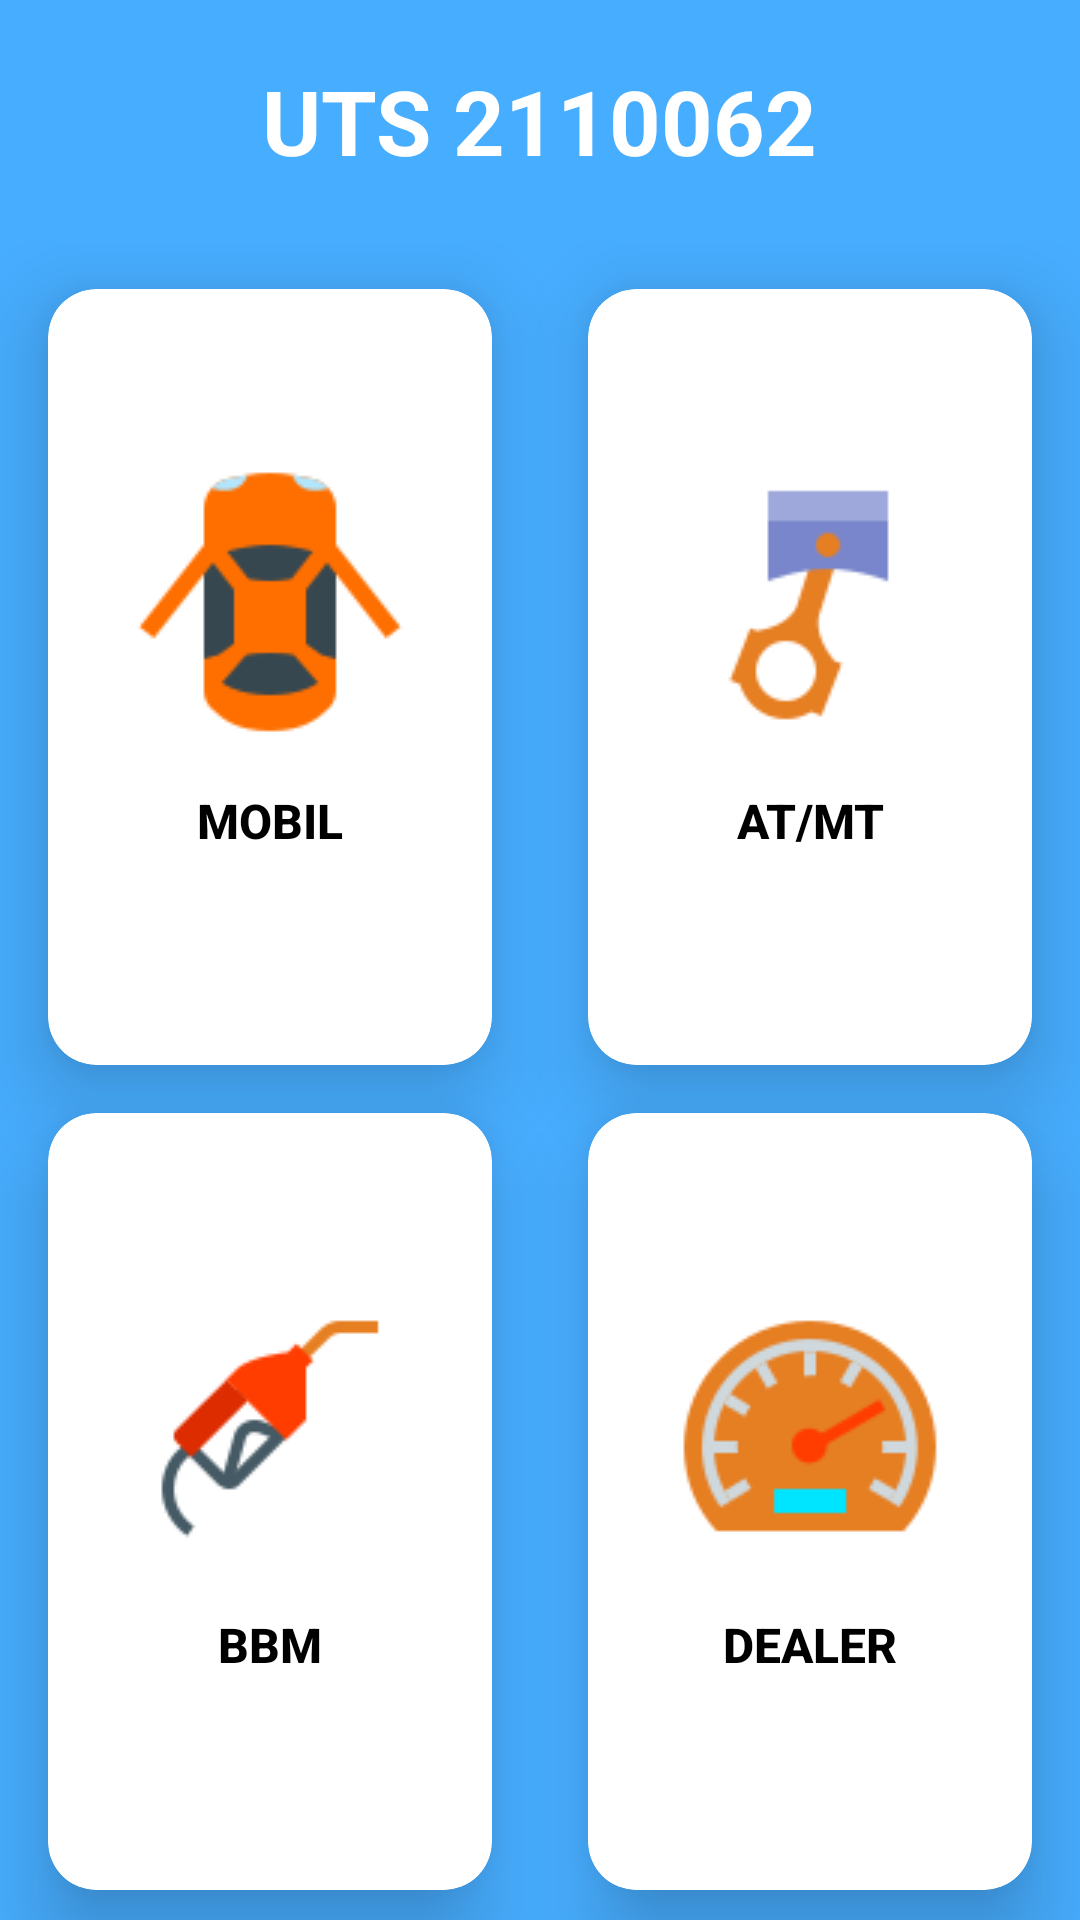

The Android layout XML behind this screen, and the referenced resources:
<!-- AndroidManifest.xml: application theme Theme.UTS_2110062 -->
<!-- res/layout/activity_main.xml -->
<?xml version="1.0" encoding="utf-8"?>
<RelativeLayout
    xmlns:android="http://schemas.android.com/apk/res/android"
    xmlns:app="http://schemas.android.com/apk/res-auto"
    xmlns:tools="http://schemas.android.com/tools"
    android:layout_width="match_parent"
    android:background="@color/biru"
    android:layout_height="match_parent"
    tools:context=".MainActivity"
    >

    <TextView
        android:layout_width="wrap_content"
        android:layout_height="wrap_content"
        android:layout_centerHorizontal="true"
        android:text="UTS 2110062"
        android:textColor="#fff"
        android:textStyle="bold"
        android:textSize="30dp"
        android:layout_marginTop="20dp"
        android:id="@+id/txt_judul"
        />

    <GridLayout
        android:layout_width="match_parent"
        android:layout_height="match_parent"
        android:layout_below="@id/txt_judul"
        android:layout_marginTop="20dp"
        android:columnCount="2"
        android:rowCount="2">

        <androidx.cardview.widget.CardView
            android:layout_width="wrap_content"
            android:layout_height="wrap_content"
            android:layout_row="0"
            android:layout_rowWeight="1"
            android:layout_column="0"
            android:layout_columnWeight="1"
            android:layout_gravity="fill"
            android:layout_marginTop="16dp"
            android:layout_marginStart="16dp"
            android:layout_marginEnd="16dp"
            app:cardCornerRadius="16dp"
            app:cardElevation="16dp"
            >

            <LinearLayout
                android:layout_width="wrap_content"
                android:layout_height="wrap_content"
                android:orientation="vertical"
                android:gravity="center"
                android:layout_gravity="center_vertical|center_horizontal">

                <ImageView
                    android:layout_width="wrap_content"
                    android:layout_height="wrap_content"
                    android:src="@drawable/i_mobil"/>
                <Button
                    android:id="@+id/btn_mobil"
                    android:layout_width="wrap_content"
                    android:layout_height="wrap_content"
                    android:text="MOBIL"
                    android:textStyle="bold"
                    android:textAlignment="center"
                    android:textSize="16sp"
                    android:backgroundTint="@color/white"
                    android:textColor="@color/black"
                    style="?android:attr/borderlessButtonStyle"
                    />

                </LinearLayout>

        </androidx.cardview.widget.CardView>

        <androidx.cardview.widget.CardView
            android:layout_width="wrap_content"
            android:layout_height="wrap_content"
            android:layout_row="0"
            android:layout_rowWeight="1"
            android:layout_column="1"
            android:layout_columnWeight="1"
            android:layout_gravity="fill"
            android:layout_marginTop="16dp"
            android:layout_marginStart="16dp"
            android:layout_marginEnd="16dp"
            app:cardCornerRadius="16dp"
            app:cardElevation="16dp"
            >

            <LinearLayout
                android:layout_width="wrap_content"
                android:layout_height="wrap_content"
                android:orientation="vertical"
                android:gravity="center"
                android:layout_gravity="center_vertical|center_horizontal">

                <ImageView
                    android:layout_width="wrap_content"
                    android:layout_height="wrap_content"
                    android:src="@drawable/i_part"/>
                <Button
                    android:id="@+id/btn_transmisi"
                    android:layout_width="wrap_content"
                    android:layout_height="wrap_content"
                    android:text="AT/MT"
                    android:textStyle="bold"
                    android:textAlignment="center"
                    android:textSize="16sp"
                    android:backgroundTint="@color/white"
                    android:textColor="@color/black"
                    style="?android:attr/borderlessButtonStyle"
                    />

            </LinearLayout>

        </androidx.cardview.widget.CardView>

        <androidx.cardview.widget.CardView
            android:layout_width="wrap_content"
            android:layout_height="wrap_content"
            android:layout_row="1"
            android:layout_rowWeight="1"
            android:layout_column="0"
            android:layout_columnWeight="1"
            android:layout_gravity="fill"
            android:layout_marginTop="16dp"
            android:layout_marginStart="16dp"
            android:layout_marginEnd="16dp"
            app:cardCornerRadius="16dp"
            app:cardElevation="16dp"
            android:layout_marginBottom="10dp"
            >

            <LinearLayout
                android:layout_width="wrap_content"
                android:layout_height="wrap_content"
                android:orientation="vertical"
                android:gravity="center"
                android:layout_gravity="center_vertical|center_horizontal">

                <ImageView
                    android:layout_width="wrap_content"
                    android:layout_height="wrap_content"
                    android:src="@drawable/i_bbm"/>
                <Button
                    android:id="@+id/btn_bbm"
                    android:layout_width="wrap_content"
                    android:layout_height="wrap_content"
                    android:text="BBM"
                    android:textStyle="bold"
                    android:textAlignment="center"
                    android:textSize="16sp"
                    android:backgroundTint="@color/white"
                    android:textColor="@color/black"
                    style="?android:attr/borderlessButtonStyle"
                    />

            </LinearLayout>

        </androidx.cardview.widget.CardView>

        <androidx.cardview.widget.CardView
            android:layout_width="wrap_content"
            android:layout_height="wrap_content"
            android:layout_row="1"
            android:layout_rowWeight="1"
            android:layout_column="1"
            android:layout_columnWeight="1"
            android:layout_gravity="fill"
            android:layout_marginTop="16dp"
            android:layout_marginStart="16dp"
            android:layout_marginEnd="16dp"
            app:cardCornerRadius="16dp"
            app:cardElevation="16dp"
            android:layout_marginBottom="10dp"
            >

            <LinearLayout
                android:layout_width="wrap_content"
                android:layout_height="wrap_content"
                android:orientation="vertical"
                android:gravity="center"
                android:layout_gravity="center_vertical|center_horizontal">

                <ImageView
                    android:layout_width="wrap_content"
                    android:layout_height="wrap_content"
                    android:src="@drawable/i_cabang"/>
                <Button
                    android:id="@+id/btn_dealer"
                    android:layout_width="wrap_content"
                    android:layout_height="wrap_content"
                    android:text="DEALER"
                    android:textStyle="bold"
                    android:textAlignment="center"
                    android:textSize="16sp"
                    android:backgroundTint="@color/white"
                    android:textColor="@color/black"
                    style="?android:attr/borderlessButtonStyle"
                    />

            </LinearLayout>

        </androidx.cardview.widget.CardView>


    </GridLayout>



</RelativeLayout>
<!-- resources referenced by this layout -->
<resources>
  <color name="biru">#FF47ADFF</color>
  <color name="black">#FF000000</color>
  <color name="white">#FFFFFFFF</color>
  <!-- drawable i_bbm: png bitmap (drawable, 2348 bytes) -->
  <!-- drawable i_cabang: png bitmap (drawable, 4534 bytes) -->
  <!-- drawable i_mobil: png bitmap (drawable, 3198 bytes) -->
  <!-- drawable i_part: png bitmap (drawable, 2043 bytes) -->
  <style name="Theme.UTS_2110062" parent="Theme.MaterialComponents.DayNight.NoActionBar">
          
          <item name="colorPrimary">@color/purple_500</item>
          <item name="colorPrimaryVariant">@color/purple_700</item>
          <item name="colorOnPrimary">@color/white</item>
          
          <item name="colorSecondary">@color/teal_200</item>
          <item name="colorSecondaryVariant">@color/teal_700</item>
          <item name="colorOnSecondary">@color/black</item>
          
          <item name="android:statusBarColor" tools:targetApi="l">?attr/colorPrimaryVariant</item>
          
      </style>
  <color name="purple_500">#FF6200EE</color>
  <color name="purple_700">#FF3700B3</color>
  <color name="teal_200">#FF03DAC5</color>
  <color name="teal_700">#FF018786</color>
</resources>
